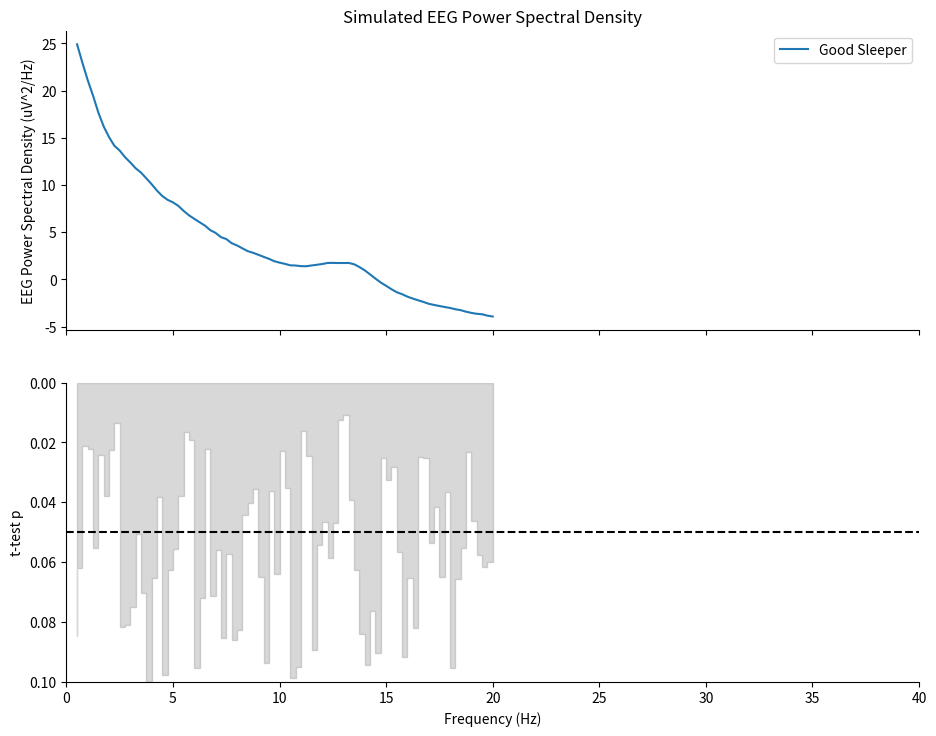

This chart was generated by the following Python code:

import numpy as np
import matplotlib.pyplot as plt
from scipy.signal import welch

# Simulate EEG data
fs = 500  # Sampling frequency
t = np.arange(0, 30, 1/fs)  # 30 seconds of data

# Simulate a good sleeper with stronger low frequency oscillations (theta waves, 4-7 Hz)
good_sleeper_signal = np.sin(2*np.pi*5*t) + np.random.normal(0, 0.5, len(t))

# Simulate an insomniac with stronger high frequency oscillations (beta waves, 12-30 Hz)
insomnia_signal = 0.5 * np.sin(2*np.pi*25*t) + np.random.normal(0, 0.5, len(t))

# Compute the Power Spectral Density for both signals
# f_good, Pxx_good = welch(good_sleeper_signal, fs, nperseg=1024)
# f_insomnia, Pxx_insomnia = welch(insomnia_signal, fs, nperseg=1024)
f_good = np.arange(0.5, 20.25, 0.25)
data = [24.90426595,22.95185214,21.10164441,19.45829797,17.66110363,16.19554884,15.0712171,14.15481915,13.64407193,12.94683309,12.38359764,11.76980703,11.31367773,10.70507284,10.07904781,9.405792263,8.829446458,8.426673844,8.157610248,7.792575248,7.253019375,6.790495757,6.416304598,6.055346392,5.696764925,5.218630255,4.923197326,4.479593678,4.277311376,3.843454789,3.601331028,3.299082585,3.001042204,2.82415158,2.6148483,2.391951195,2.182407565,1.932425405,1.776227227,1.649733688,1.491548111,1.472435526,1.407302189,1.394505394,1.475727067,1.549099012,1.630081023,1.740288782,1.750433726,1.737561213,1.736400352,1.742270498,1.602122088,1.306361195,0.956853745,0.523762535,0.086701775,-0.331199612,-0.681989045,-1.03747979,-1.3587933,-1.563493912,-1.826860021,-2.029084884,-2.209245175,-2.385527564,-2.581963393,-2.704053008,-2.814328287,-2.923367374,-3.022117885,-3.162380336,-3.258947511,-3.419589009,-3.546077463,-3.641033127,-3.688406903,-3.838495082,-3.929968517]
Pxx_good = np.array(data)
# For the statistical significance (t-test p values), we simulate some data
p_values = np.random.uniform(low=0.01, high=0.1, size=len(f_good))
p_values[100:200] = 0.01  # Simulate some significant p-values in a frequency band

# Create a figure with two subplots one above the other
fig, (ax1, ax2) = plt.subplots(2, 1, figsize=(10, 8), sharex=True)

# Plot the Power Spectral Density for both signals in the first subplot
ax1.plot(f_good, Pxx_good, label='Good Sleeper')
# ax1.semilogy(f_insomnia, Pxx_insomnia, label='Insomnia')
ax1.set_ylabel('EEG Power Spectral Density (uV^2/Hz)')
ax1.set_title('Simulated EEG Power Spectral Density')
ax1.legend()
ax1.set_xlim(0, 40)
ax1.yaxis.set_minor_locator(plt.NullLocator())  # Remove y-axis minor ticks
ax1.spines['top'].set_visible(False)  # Hide the top spine
ax1.spines['right'].set_visible(False)  # Hide the right spine
ax1.grid(False)

# Create the significance test plot in the second subplot
ax2.fill_between(f_good, p_values, alpha=0.3, color='gray', step='pre')
ax2.set_xlabel('Frequency (Hz)')
ax2.set_ylabel('t-test p')
ax2.set_ylim(0, 0.1)
ax2.axhline(y=0.05, color='k', linestyle='--')  # Significance level line
ax2.invert_yaxis()  # Invert y axis for significance plot
ax2.grid(False)
ax2.spines['top'].set_visible(False)  # Hide the top spine
ax2.spines['right'].set_visible(False)  # Hide the right spine

# Adjust the layout so the subplots are close together
fig.tight_layout(pad=3.0)

plt.show()


